Labelled photos from "split_toilets", an image-classification folder in 007subhajitrajhalder/Amar-Sohor. The possible labels are: broken public toilet, broken public urinal, clean public toilet, clean public urinal, dirty public toilet, dirty public urinal, irrelevant image.

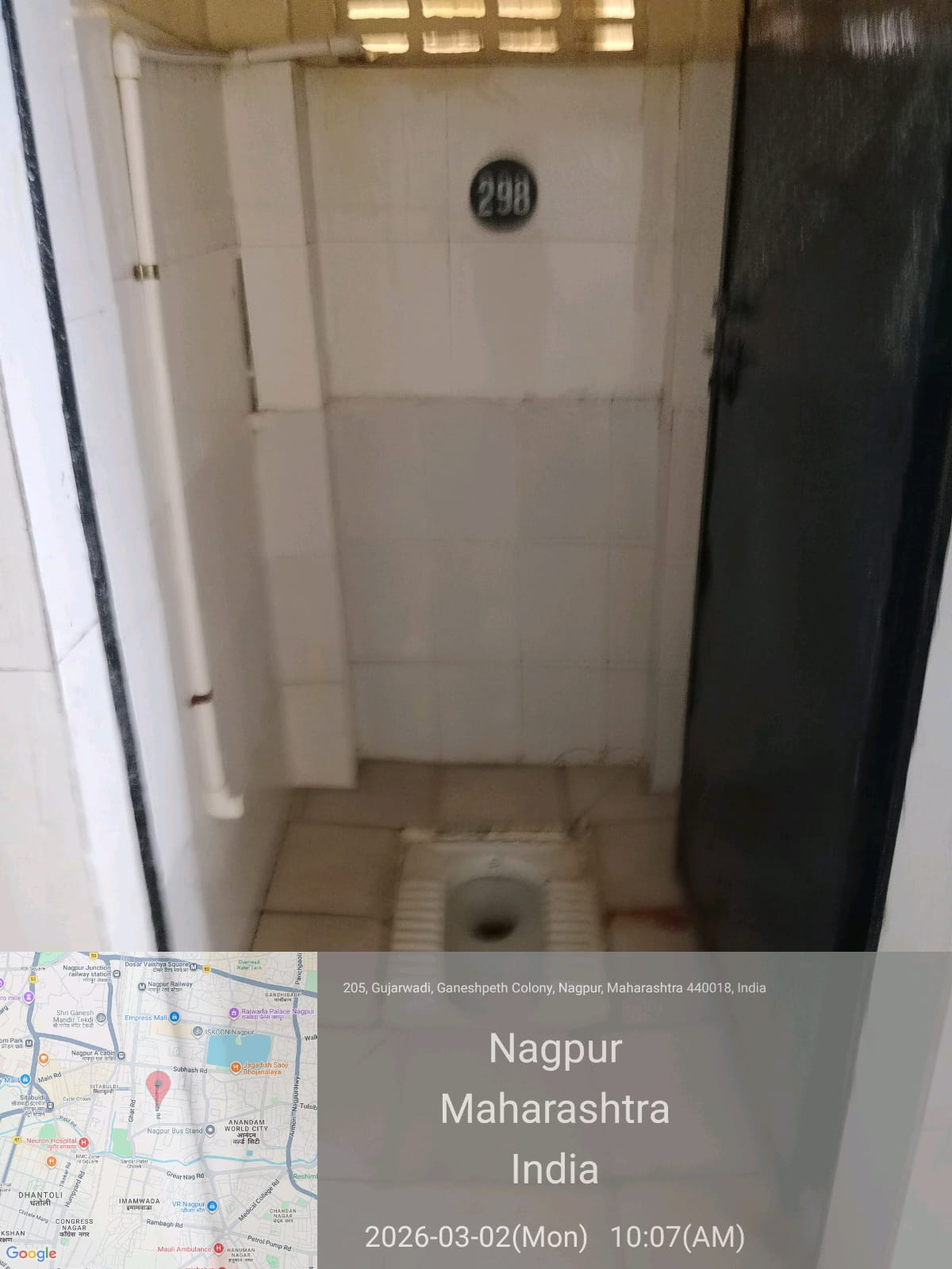
Label: dirty public toilet

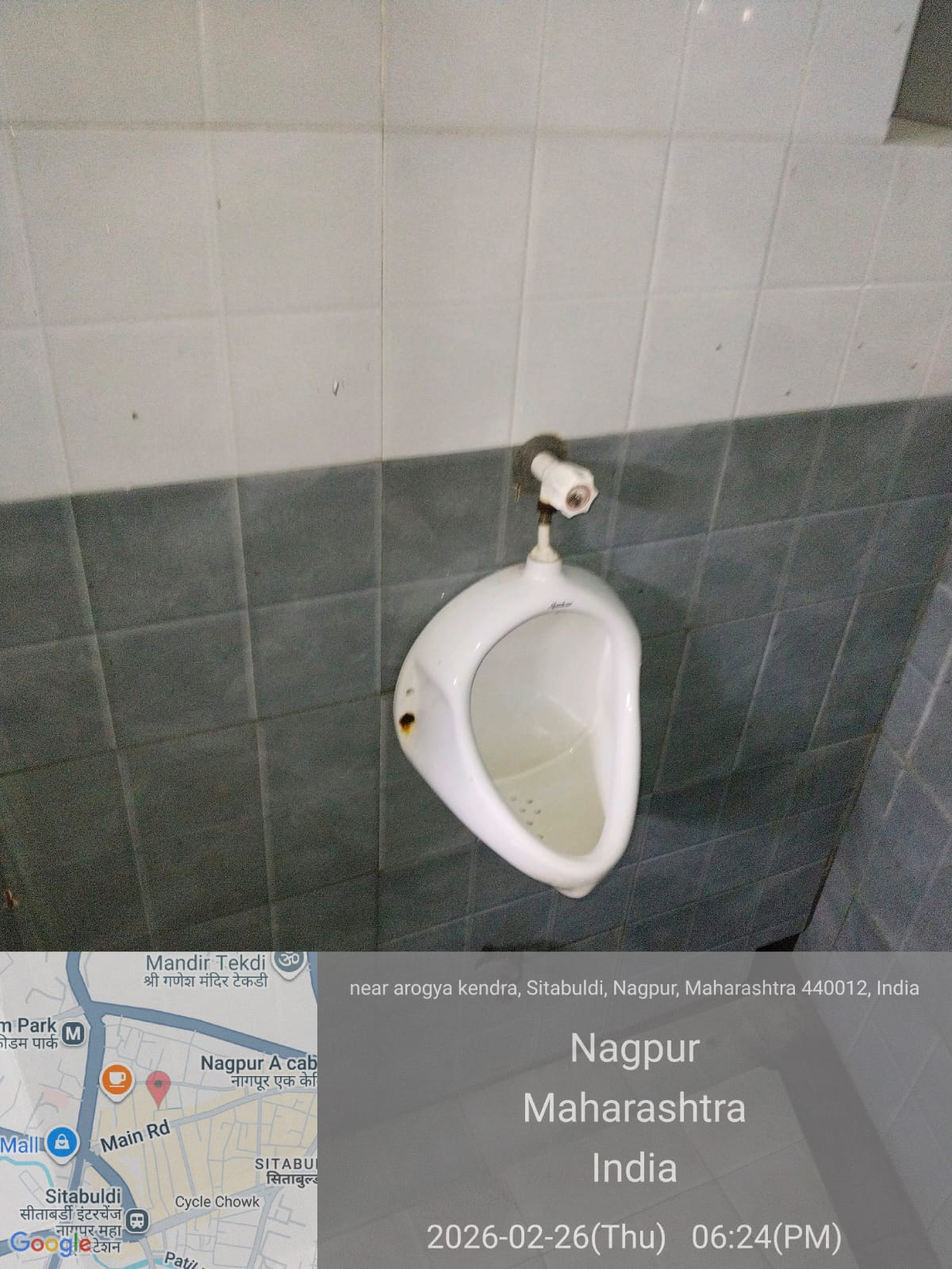
Label: clean public urinal

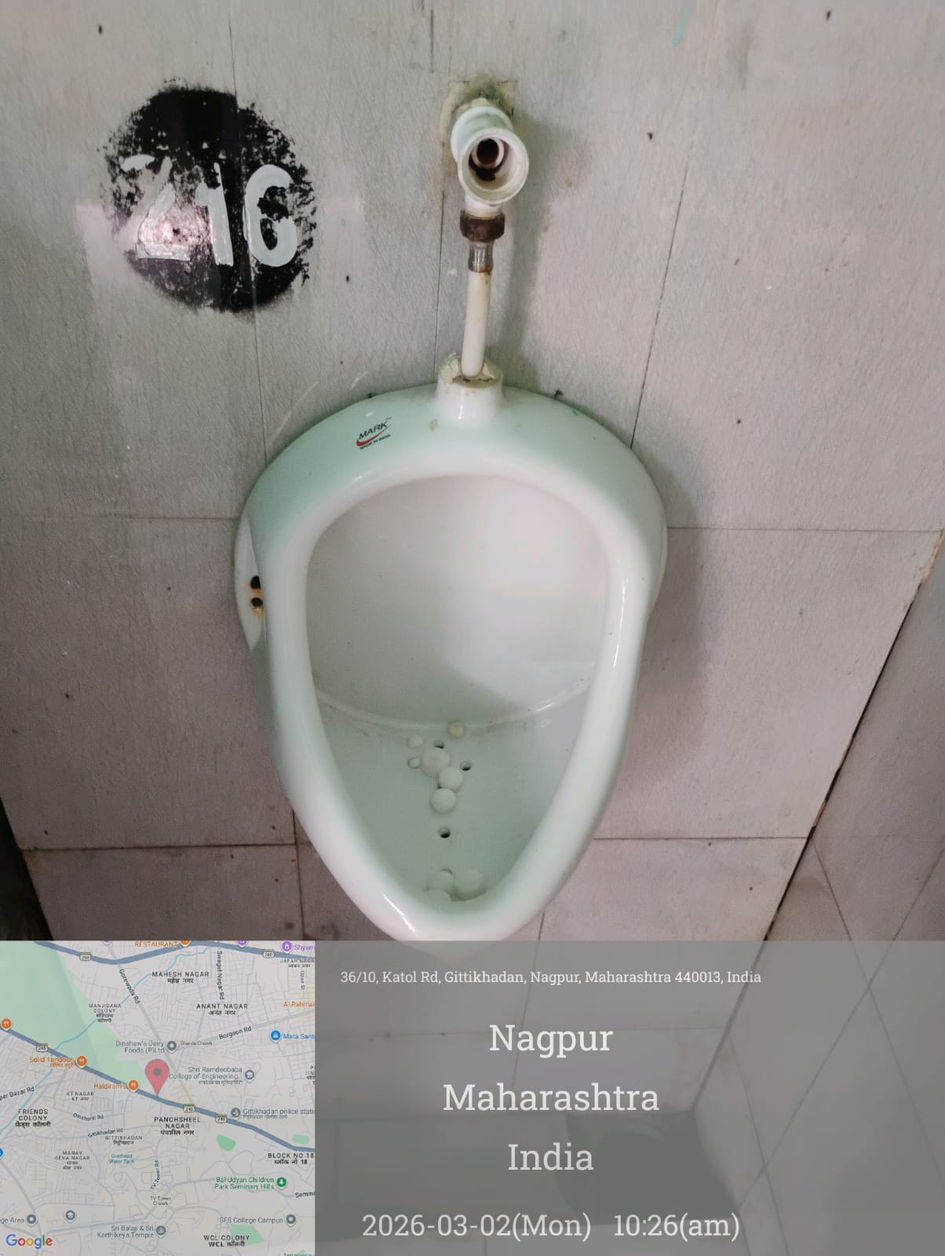
Label: clean public urinal

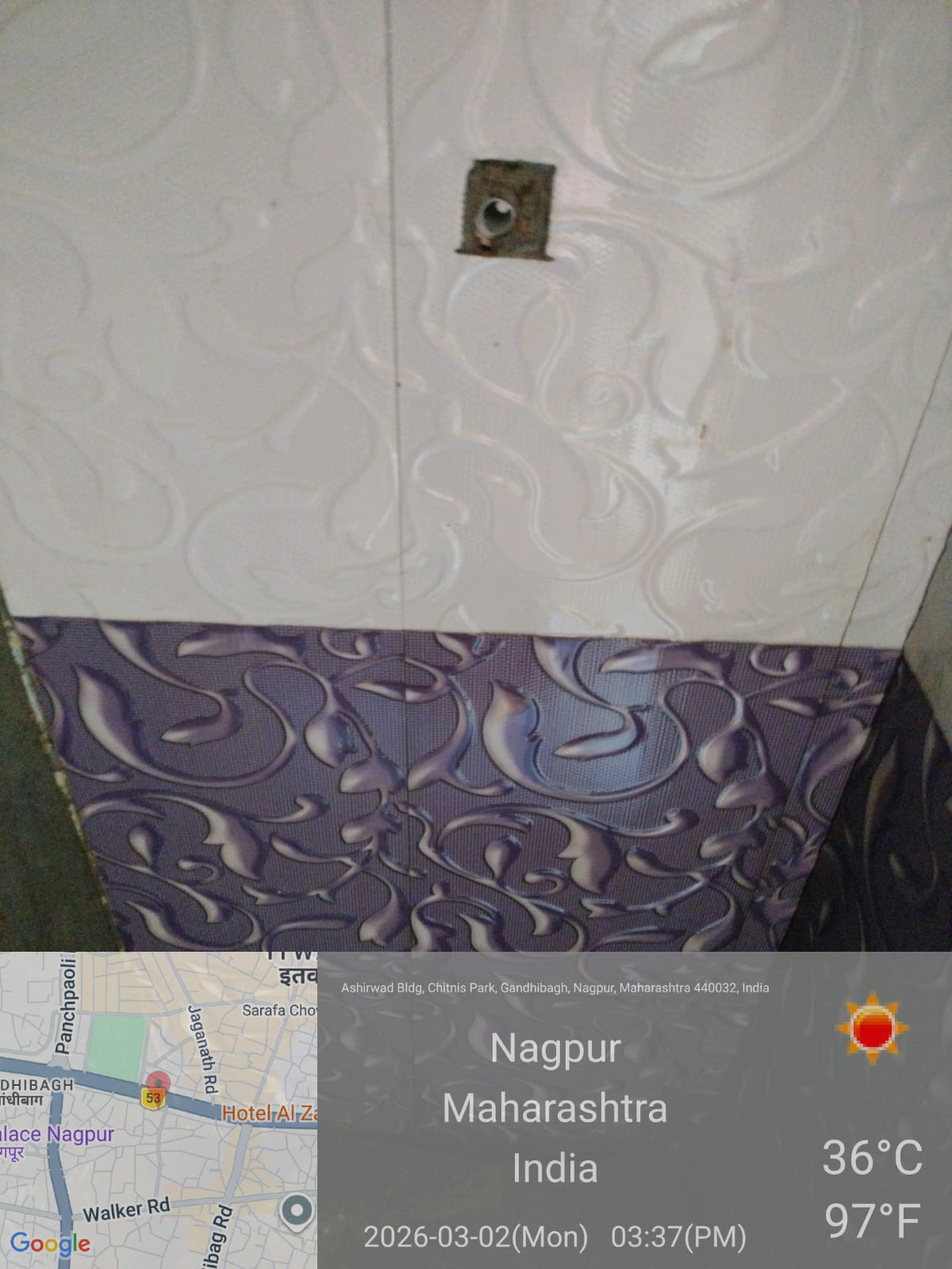
Label: irrelevant image

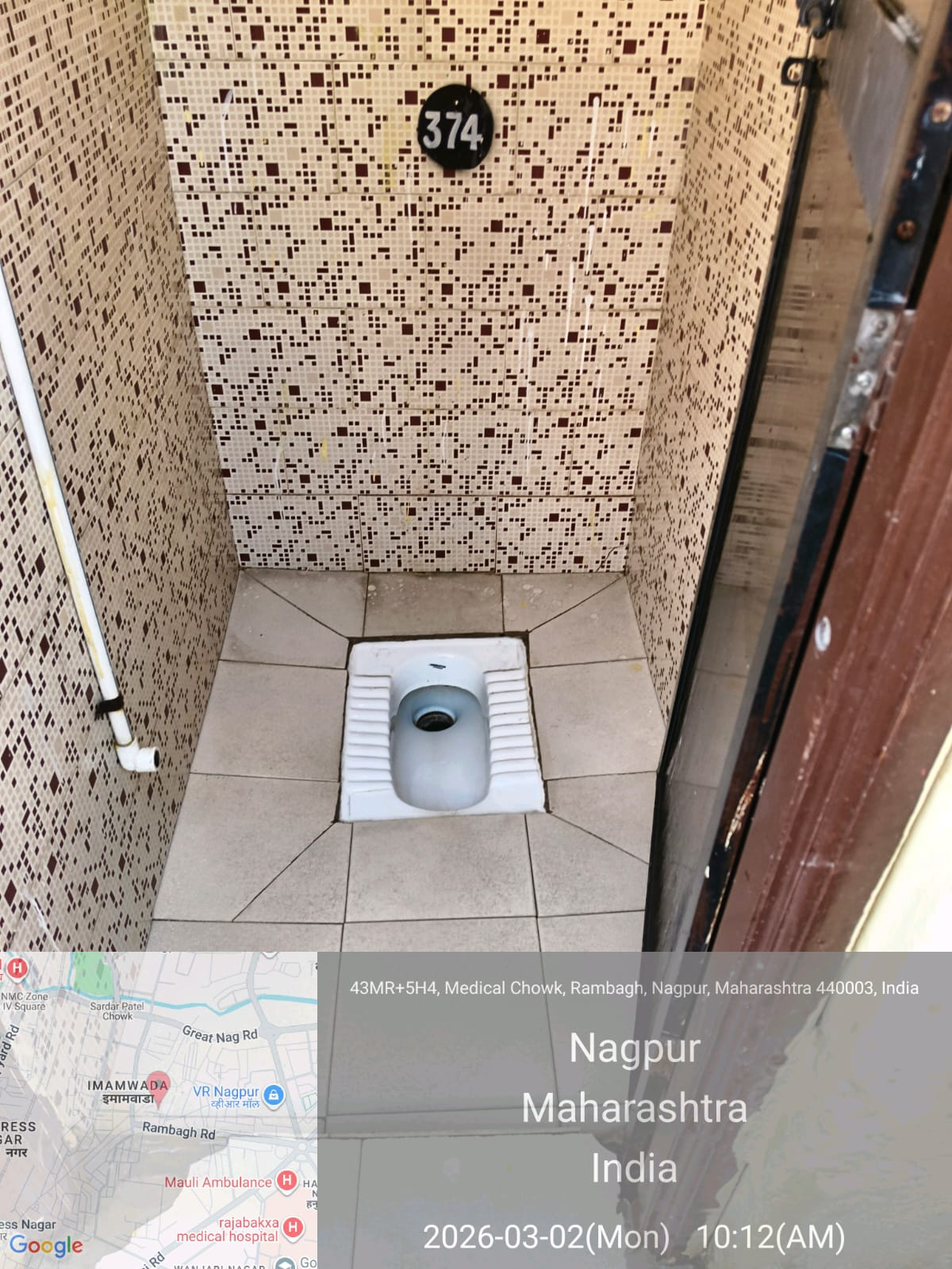
Label: clean public toilet

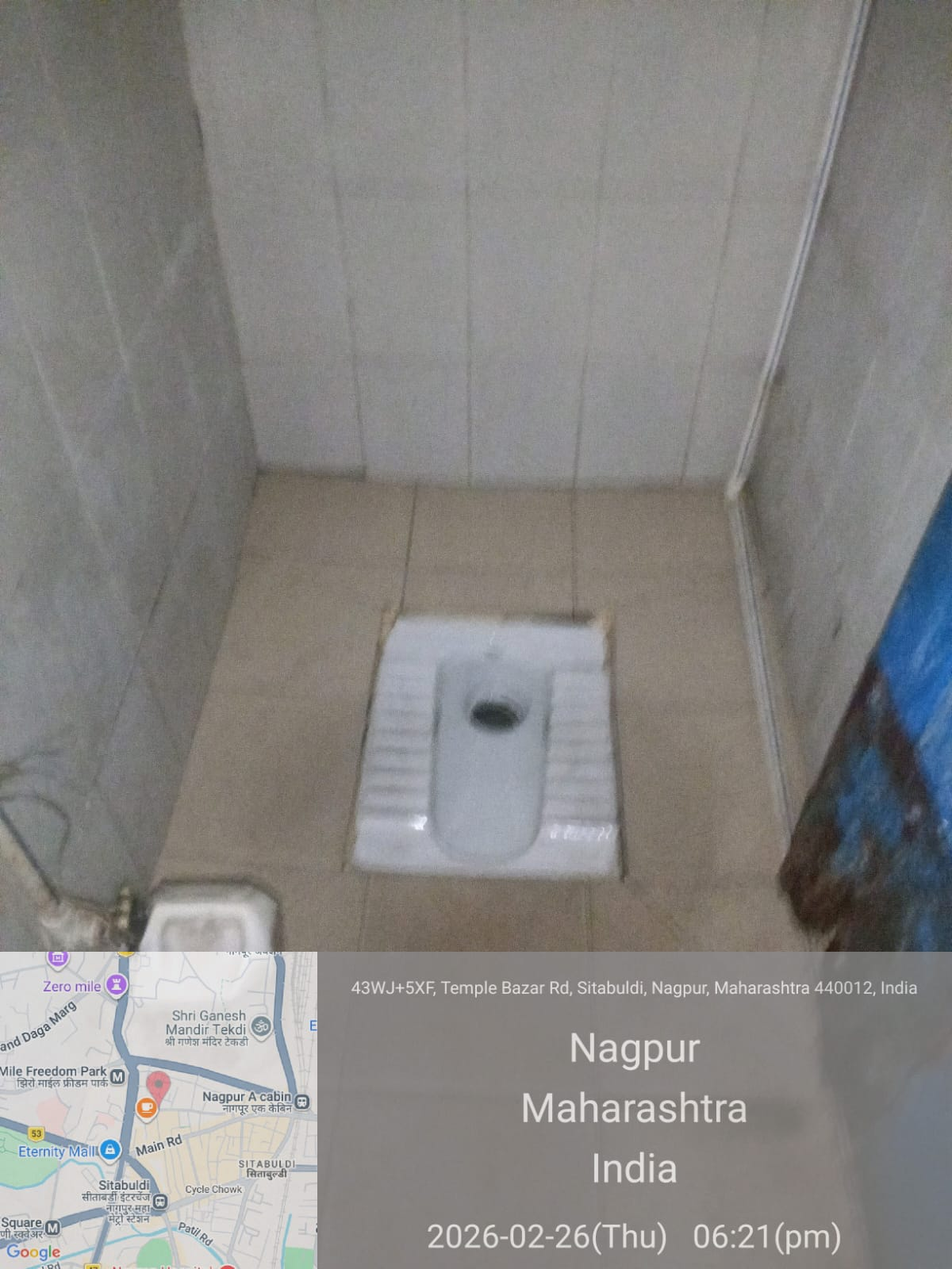
Label: dirty public toilet
